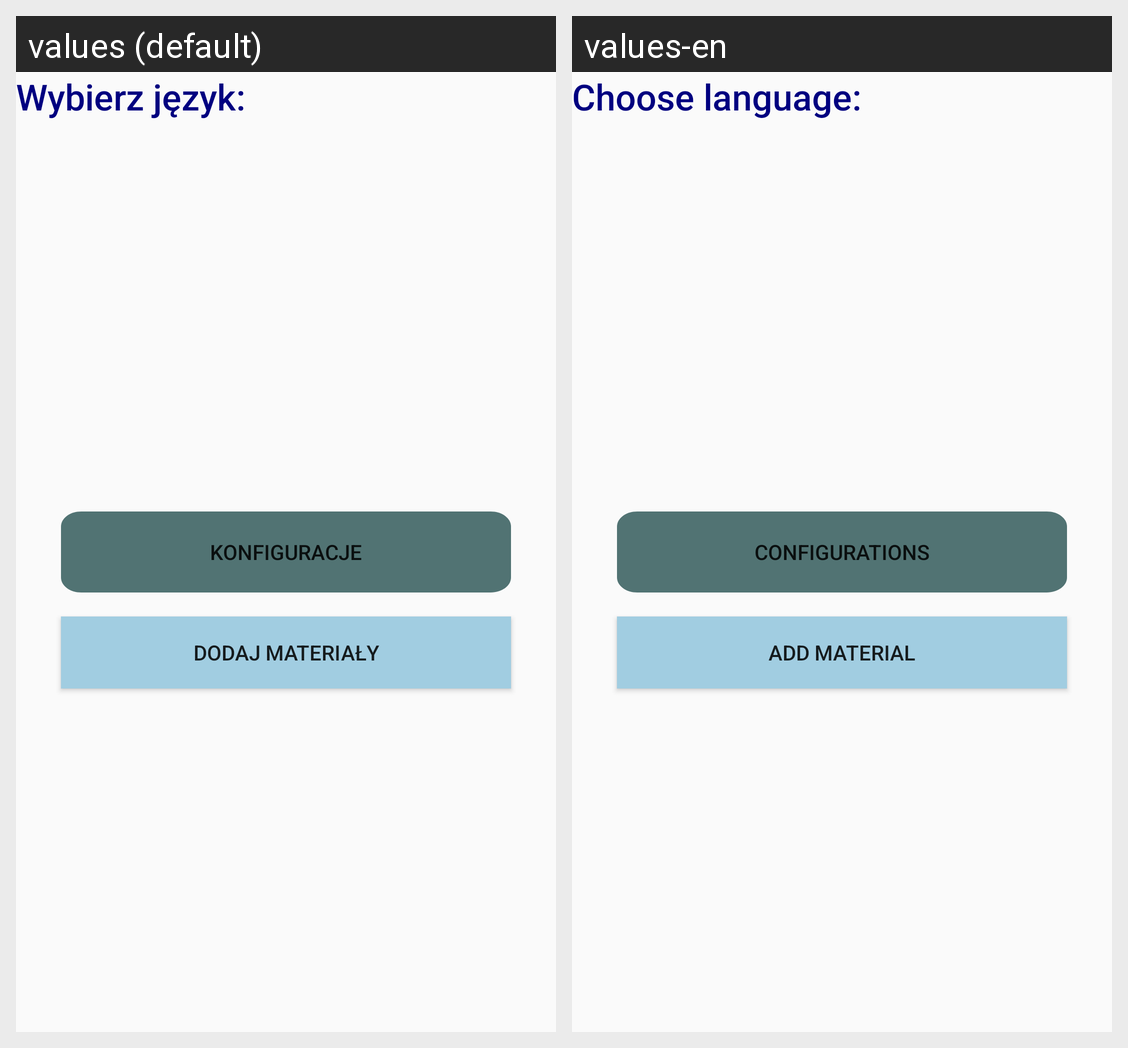

The Android screen above is rendered under two locales of the same app. Produce the string resources it draws, with the default and per-locale values.
Android screen res/layout/activity_intro.xml rendered under 2 locales, left to right: values (default), values-en. Device: Nexus 5 (rendered at 1080×1920; each locale shown at half size, 540×960, under a caption strip naming it); theme AppTheme.
Strings drawn on this screen, with the default value and each locale's value (text and hints the layout hard-codes, and strings that could not be matched under every locale, appear in the picture but are not listed):

language_choice
  values: Wybierz język:
  values-en: Choose language:

activityChoice_configurations
  values: KONFIGURACJE
  values-en: CONFIGURATIONS

activityChoice_material
  values: DODAJ MATERIAŁY
  values-en: ADD MATERIAL
